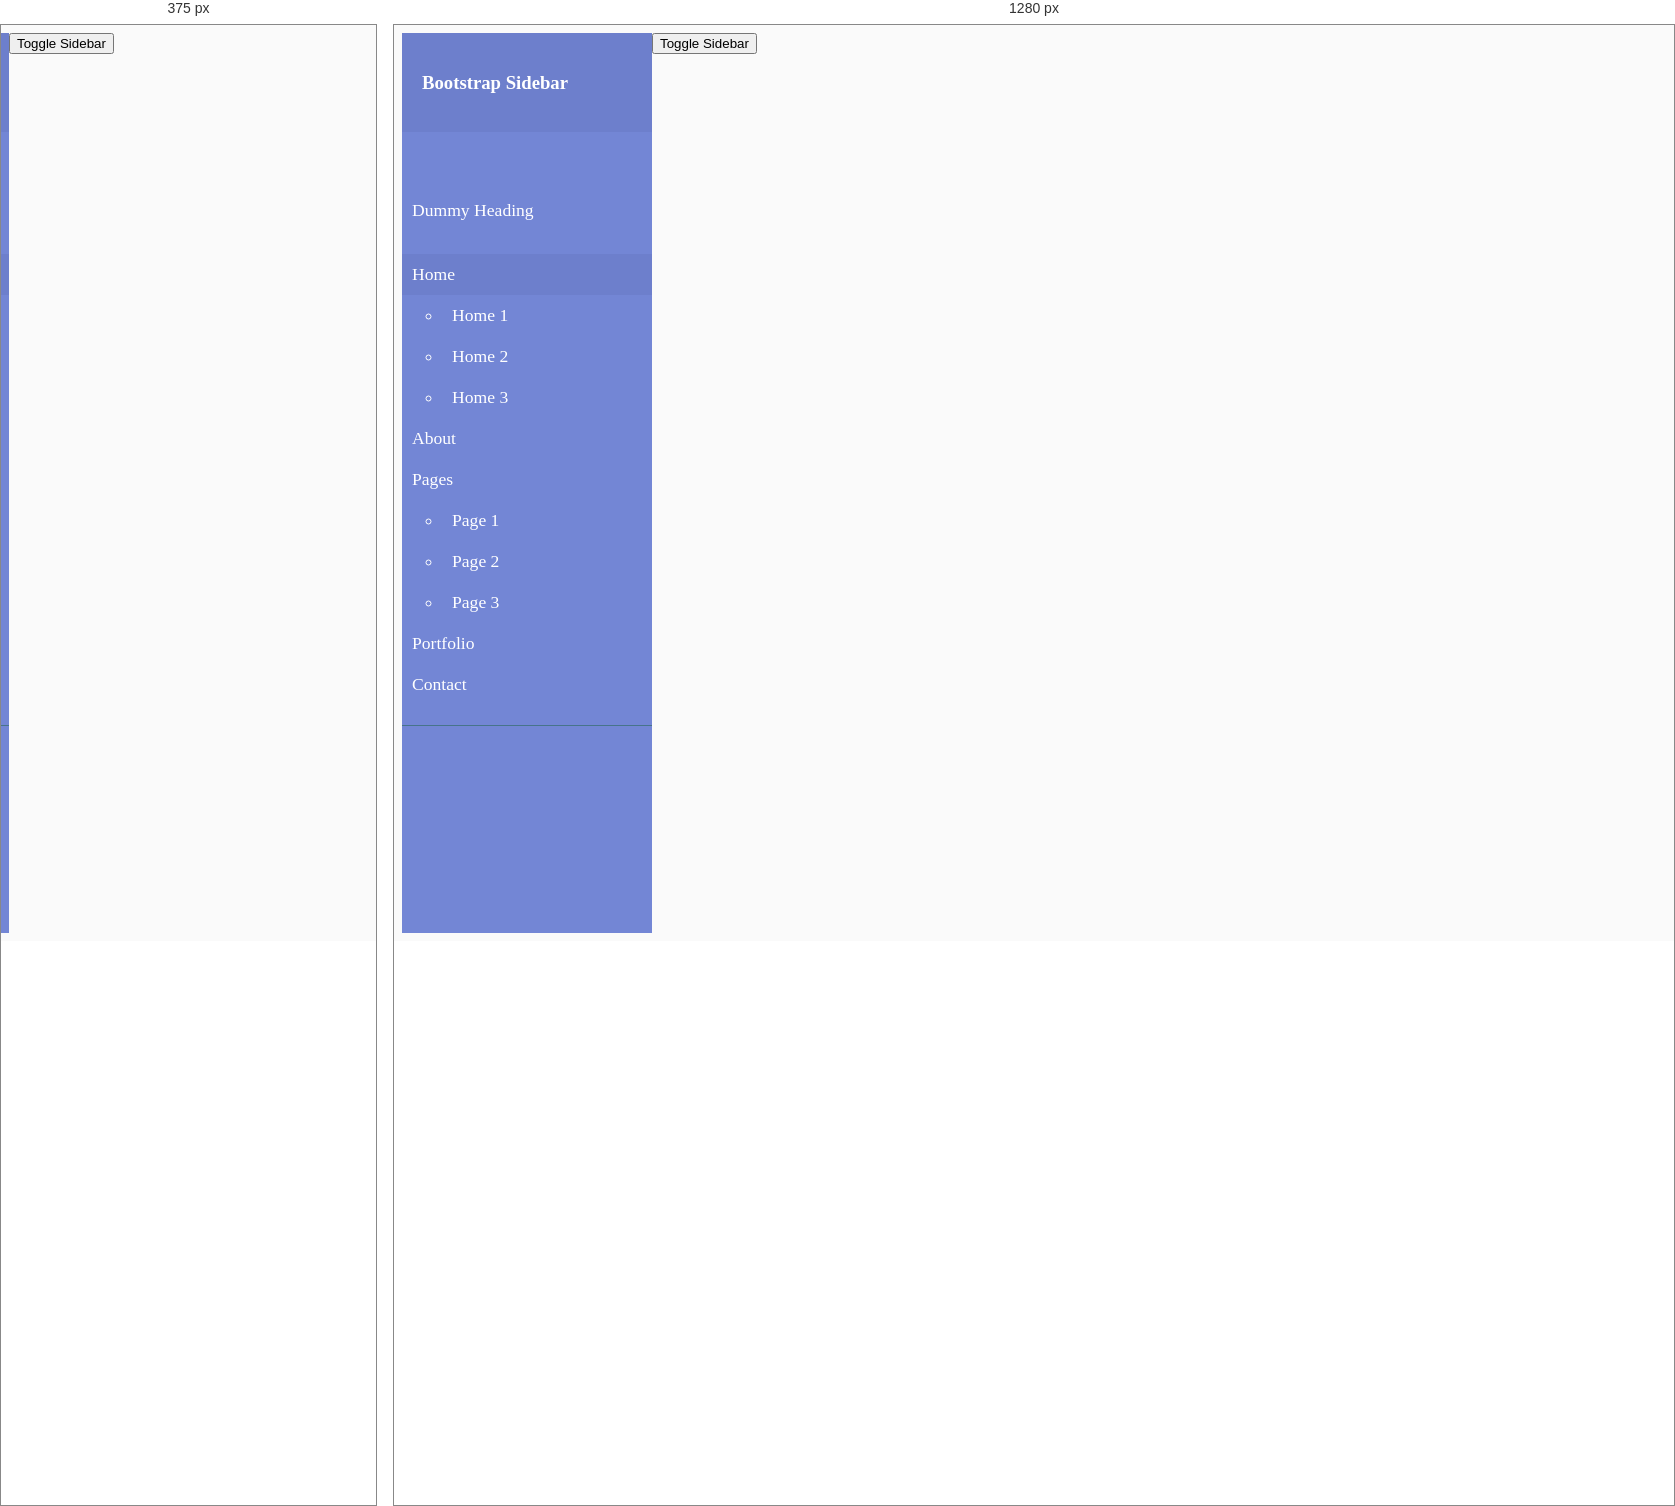
Rendered at 375 px and 1280 px, left to right.

<!-- file: index.html -->
<!DOCTYPE html>
<html>
  <head>
    <meta charset="utf-8">
    <meta name="viewport" content="width=device-width, initial-scale=1.0">
    <meta http-equiv="X-UA-Compatible" content="IE=edge">

    <title>Collapsible sidebar using Bootstrap 4</title>

    <!-- Bootstrap CSS CDN -->
    <link rel="stylesheet" href="https://stackpath.bootstrapcdn.com/bootstrap/4.1.0/css/bootstrap.min.css" integrity="sha384-9gVQ4dYFwwWSjIDZnLEWnxCjeSWFphJiwGPXr1jddIhOegiu1FwO5qRGvFXOdJZ4" crossorigin="anonymous">
    <!-- Our Custom CSS -->
    <link rel="stylesheet" href="style.css">

    <!-- Font Awesome JS -->
    <script defer src="https://use.fontawesome.com/releases/v5.0.13/js/solid.js" integrity="sha384-tzzSw1/Vo+0N5UhStP3bvwWPq+uvzCMfrN1fEFe+xBmv1C/AtVX5K0uZtmcHitFZ" crossorigin="anonymous"></script>
    <script defer src="https://use.fontawesome.com/releases/v5.0.13/js/fontawesome.js" integrity="sha384-6OIrr52G08NpOFSZdxxz1xdNSndlD4vdcf/q2myIUVO0VsqaGHJsB0RaBE01VTOY" crossorigin="anonymous"></script>
  </head>

  <body>
    <!-- jQuery CDN - Slim version (=without AJAX) -->
    <script src="https://code.jquery.com/jquery-3.3.1.slim.min.js" integrity="sha384-q8i/X+965DzO0rT7abK41JStQIAqVgRVzpbzo5smXKp4YfRvH+8abtTE1Pi6jizo" crossorigin="anonymous"></script>
    <!-- Popper.JS -->
    <script src="https://cdnjs.cloudflare.com/ajax/libs/popper.js/1.14.0/umd/popper.min.js" integrity="sha384-cs/chFZiN24E4KMATLdqdvsezGxaGsi4hLGOzlXwp5UZB1LY//20VyM2taTB4QvJ" crossorigin="anonymous"></script>
    <!-- Bootstrap JS -->
    <script src="https://stackpath.bootstrapcdn.com/bootstrap/4.1.0/js/bootstrap.min.js" integrity="sha384-uefMccjFJAIv6A+rW+L4AHf99KvxDjWSu1z9VI8SKNVmz4sk7buKt/6v9KI65qnm" crossorigin="anonymous"></script>
  </body>

  <div class="wrapper">
    <!-- Sidebar -->
    <nav id="sidebar">
      <div class="sidebar-header">
        <h3>Bootstrap Sidebar</h3>
      </div>

      <ul class="list-unstyled components">
        <p>Dummy Heading</p>
        <li class="active">
          <a href="#homeSubmenu" data-toggle="collapse" aria-expanded="false" class="dropdown-toggle">Home</a>
          <ul class="collapse list-unstyled" id="homeSubmenu">
            <li>
              <a href="#">Home 1</a>
            </li>
            <li>
              <a href="#">Home 2</a>
            </li>
            <li>
              <a href="#">Home 3</a>
            </li>
          </ul>
        </li>
        <li>
          <a href="#">About</a>
        </li>
        <li>
          <a href="#pageSubmenu" data-toggle="collapse" aria-expanded="false" class="dropdown-toggle">Pages</a>
          <ul class="collapse list-unstyled" id="pageSubmenu">
            <li>
              <a href="#">Page 1</a>
            </li>
            <li>
              <a href="#">Page 2</a>
            </li>
            <li>
              <a href="#">Page 3</a>
            </li>
          </ul>
        </li>
        <li>
          <a href="#">Portfolio</a>
        </li>
        <li>
          <a href="#">Contact</a>
        </li>
      </ul>
    </nav>
  
    <!-- Page Content -->
    <div id="content">
      <nav class="navbar navbar-expand-lg navbar-light bg-light">
        <div class="container-fluid">
          <button type="button" id="sidebarCollapse" class="btn btn-info">
            <i class="fas fa-align-left"></i>
            <span>Toggle Sidebar</span>
          </button>
        </div>
      </nav>
    </div>
  </div>

  <script src="script.js"></script>
</html>

/* @media block from style.css */
@media (max-width: 768px) {
  #sidebar {
    margin-left: -250px;
  }
  #sidebar.active {
    margin-left: 0;
  }
}